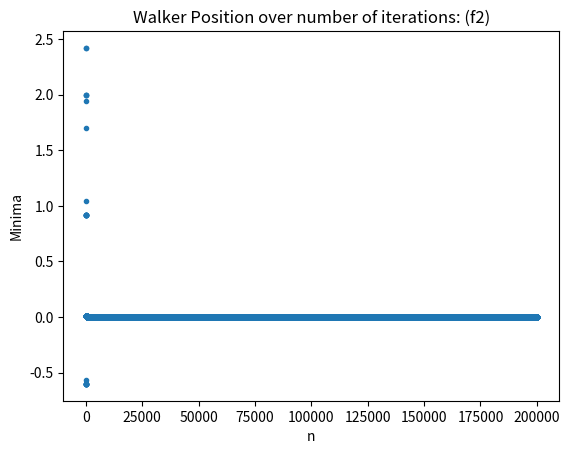
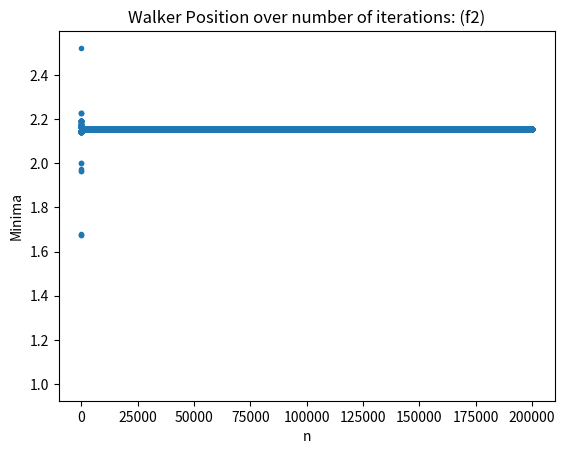

Source code (Python) for these figures, in order:
#!/usr/bin/env python3
# -*- coding: utf-8 -*-
"""
Created on Wed May 26 00:28:09 2021

[redacted]
"""
import numpy as np
import random as rd
import matplotlib.pyplot as plt

def cooling(t):
    T0 = 1
    tau = 10
    return T0*np.exp(-t/tau)

f1 = lambda x: x*x - np.cos(4*np.pi*x)
f2 = lambda x: np.cos(x) + np.cos(np.sqrt(2)*x) + np.cos(np.sqrt(3)*x)


kb = 1
T = 1

def finding_minima(f,x0,T):
    N = int(2e5)
    x = np.zeros(N+1)
    x[0] = x0
    E = f(x[0])
    for t in range(N):
        dx = rd.normalvariate(0,1)
        tmp1 = x[t]; tmp2 = E
        x[t+1] = tmp1 + dx
        E = f(x[t+1])
        if (E > tmp2):
            try:
                prob = np.exp(-(E-tmp2)/(kb*T))
            except RuntimeWarning:
                prob = 0
            if (rd.random() > prob):
                x[t+1] = tmp1
                E = tmp2
        T = cooling(t)
    #print('Minima is found to be at:',x[N])
    plt.figure()
    plt.plot(x,'.',1)
    plt.title('Walker Position over number of iterations: (f2)')
    plt.xlabel('n'); plt.ylabel('Minima')
    return x[N]

x1 = finding_minima(f1,2,1)
x2 = finding_minima(f2,2,1)

print('For function 1:\n Minima is found at', x1)
print('For function 1:\n Minima is found at', x2)



'''
x = np.zeros(N+1)
x[0] = 2
E = f1(x[0])

for t in range(N):
    dx = rd.normalvariate(0,1)
    tmp1 = x[t]; tmp2 = E
    x[t+1] = tmp1 + dx
    E = f1(x[t+1])
    if (E > tmp2):
        try:
            prob = np.exp(-(E-tmp2)/(kb*T))
        except RuntimeWarning:
            prob = 0
        if (rd.random() > prob):
            x[t+1] = tmp1
            E = tmp2
    T = cooling(t)

import matplotlib.pyplot as plt
plt.figure()
plt.plot(x,'.',1)
'''